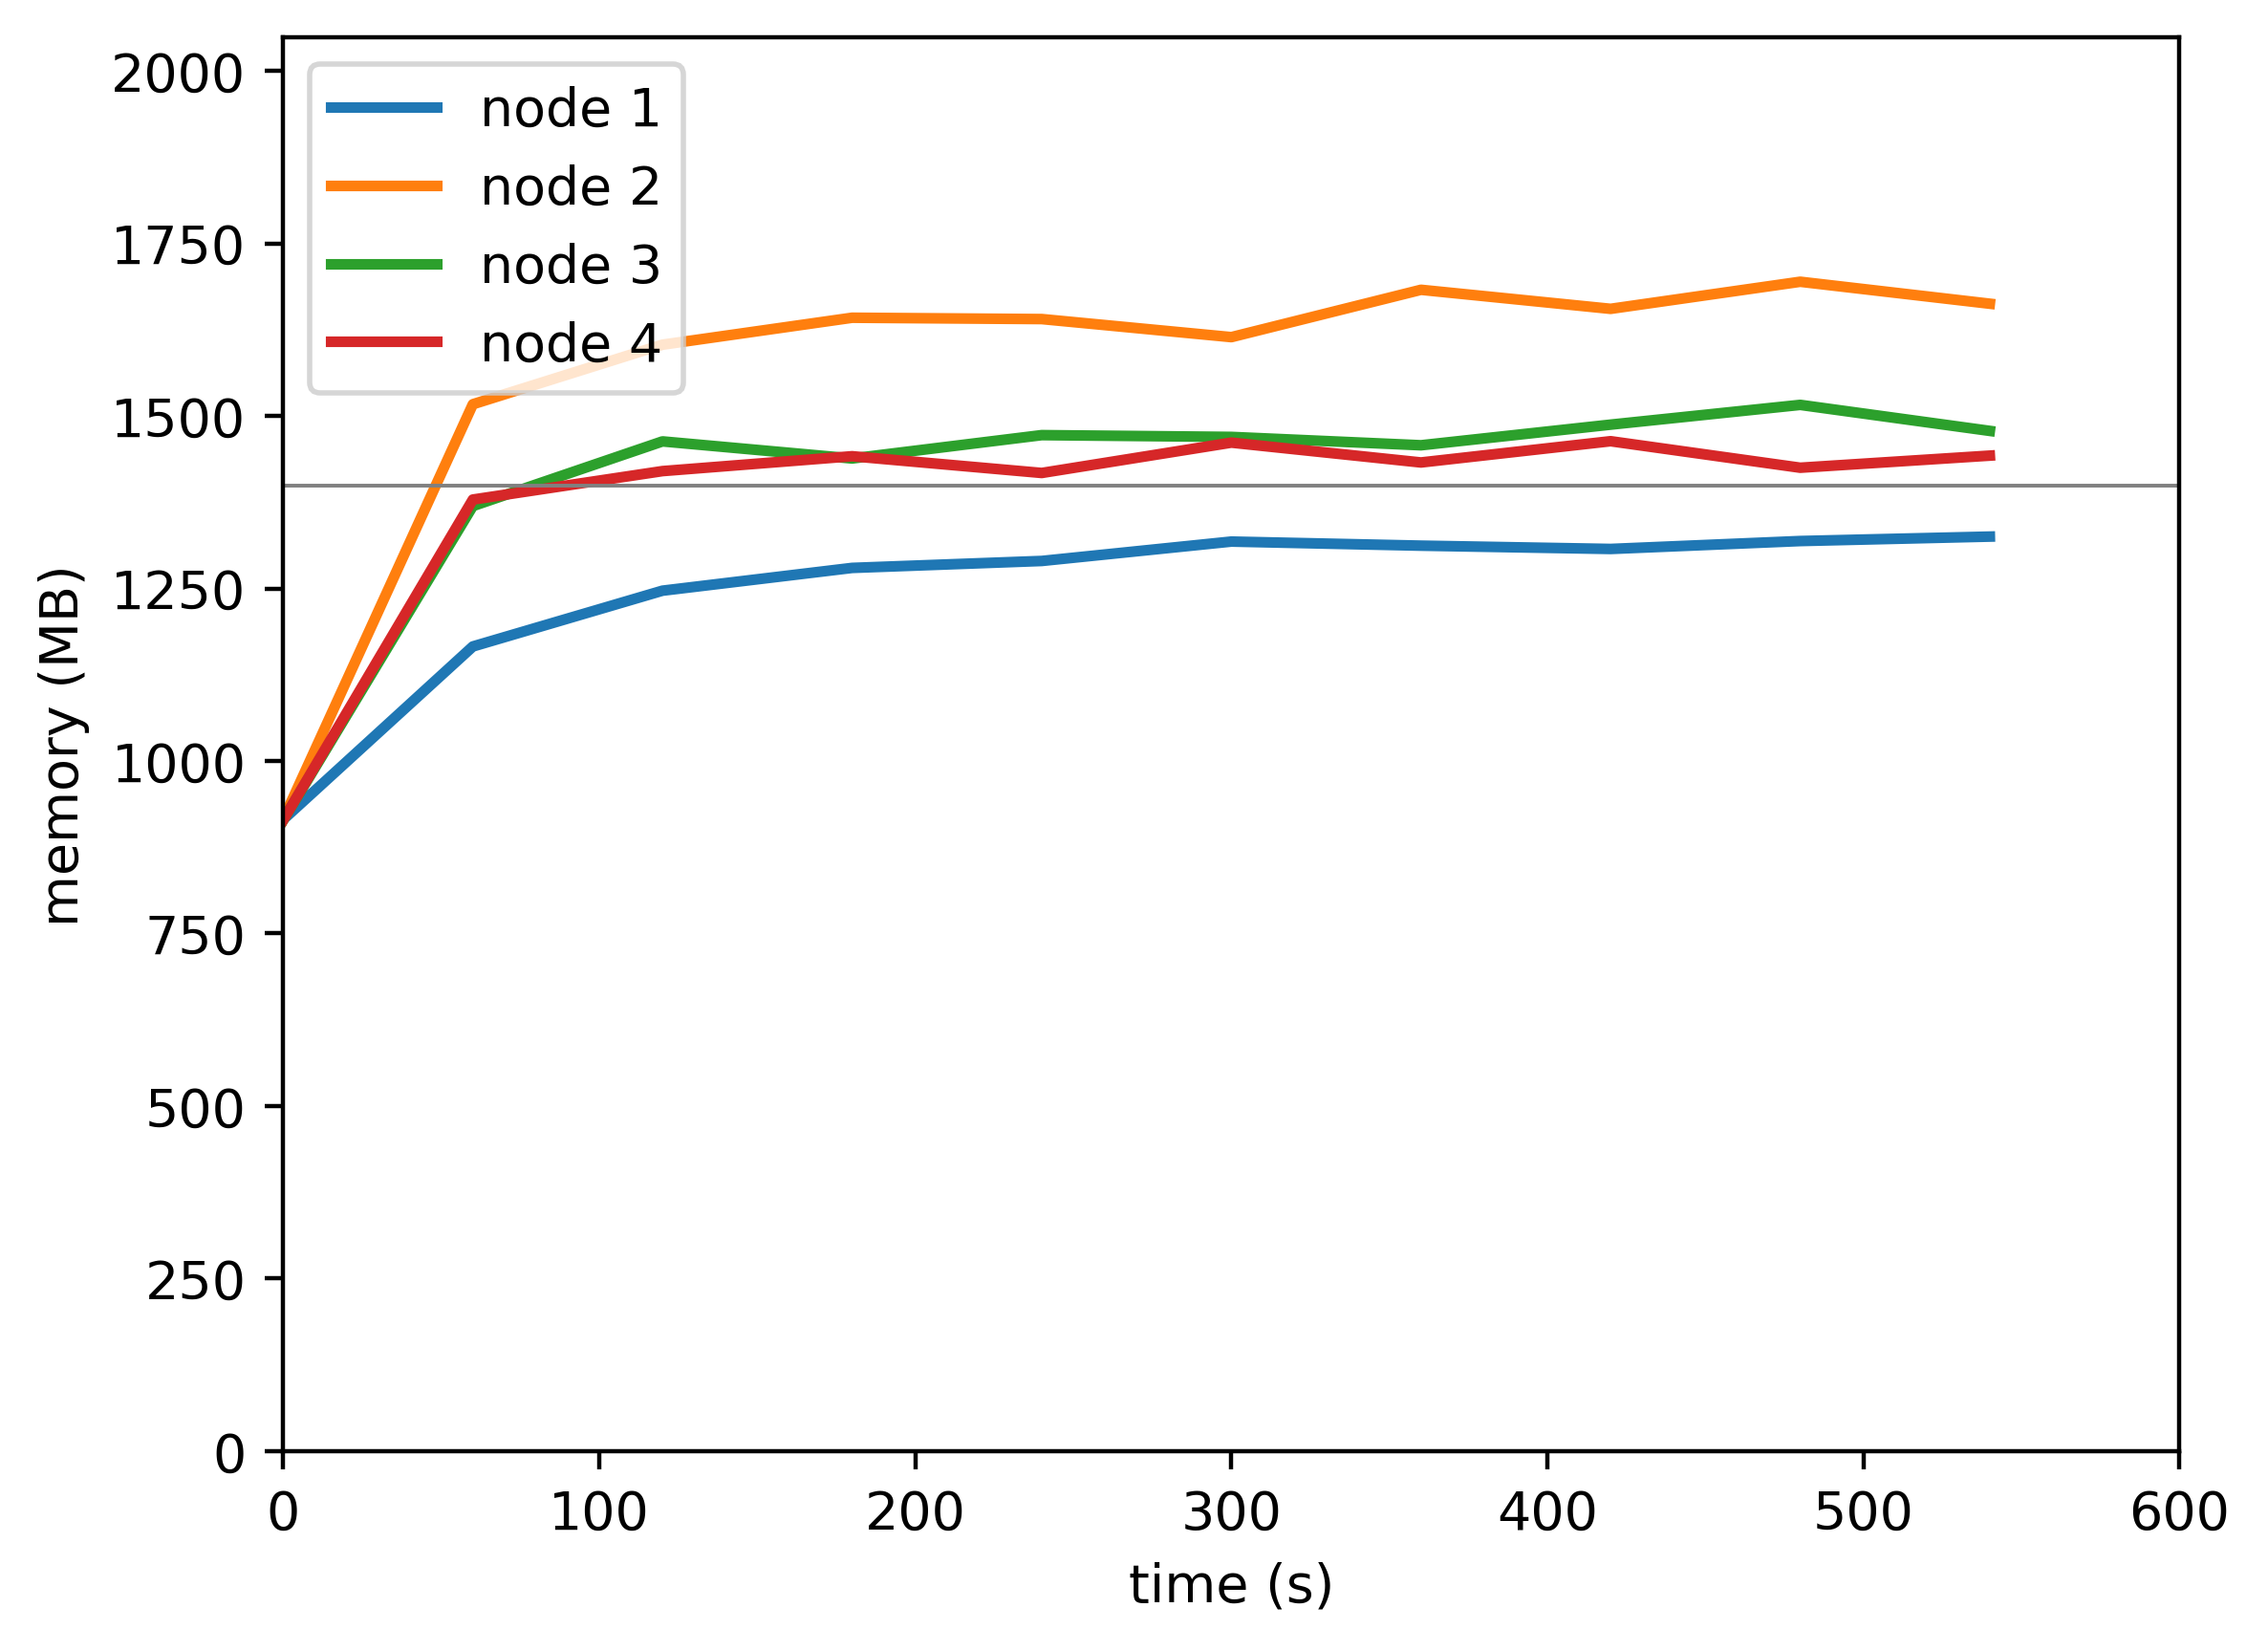

Data behind this chart, as committed beside it:
timestamp, ppgcc-m02_pod_amount, ppgcc-m02_memory, ppgcc-m02_cpu, ppgcc-m03_pod_amount, ppgcc-m03_memory, ppgcc-m03_cpu, ppgcc-m04_pod_amount, ppgcc-m04_memory, ppgcc-m04_cpu, ppgcc-m05_pod_amount, ppgcc-m05_memory, ppgcc-m05_cpu
0, 5, 937092, 357580030, 5, 937412, 350844311, 5, 936016, 359106609, 5, 936468, 353975621
60, 5, 1193940, 347210430, 5, 1553360, 1134552171, 5, 1402288, 723131678, 5, 1411904, 707210640
120, 5, 1276700, 557031531, 5, 1641712, 1534662458, 5, 1498204, 1190961640, 5, 1454136, 1033362603
180, 5, 1310492, 549498008, 5, 1681704, 1615602592, 5, 1472860, 1111694534, 5, 1476180, 1020786779
240, 5, 1320788, 552254261, 5, 1679724, 1572481742, 5, 1507512, 1132726335, 5, 1451364, 991302606
300, 5, 1349564, 553628809, 5, 1652928, 1569272727, 5, 1504872, 1113869838, 5, 1496376, 1058023291
360, 5, 1343492, 598200595, 5, 1723152, 1601196108, 5, 1492464, 1082355985, 5, 1466940, 982389669
420, 5, 1338608, 513424458, 5, 1694904, 1559263508, 5, 1523088, 1151420367, 5, 1498488, 1008236172
480, 5, 1350356, 571976409, 5, 1735096, 1532893099, 5, 1552392, 1189894359, 5, 1459152, 1020970356
540, 5, 1356956, 540990978, 5, 1702492, 1608369078, 5, 1513780, 1158542679, 5, 1477104, 1026620068
